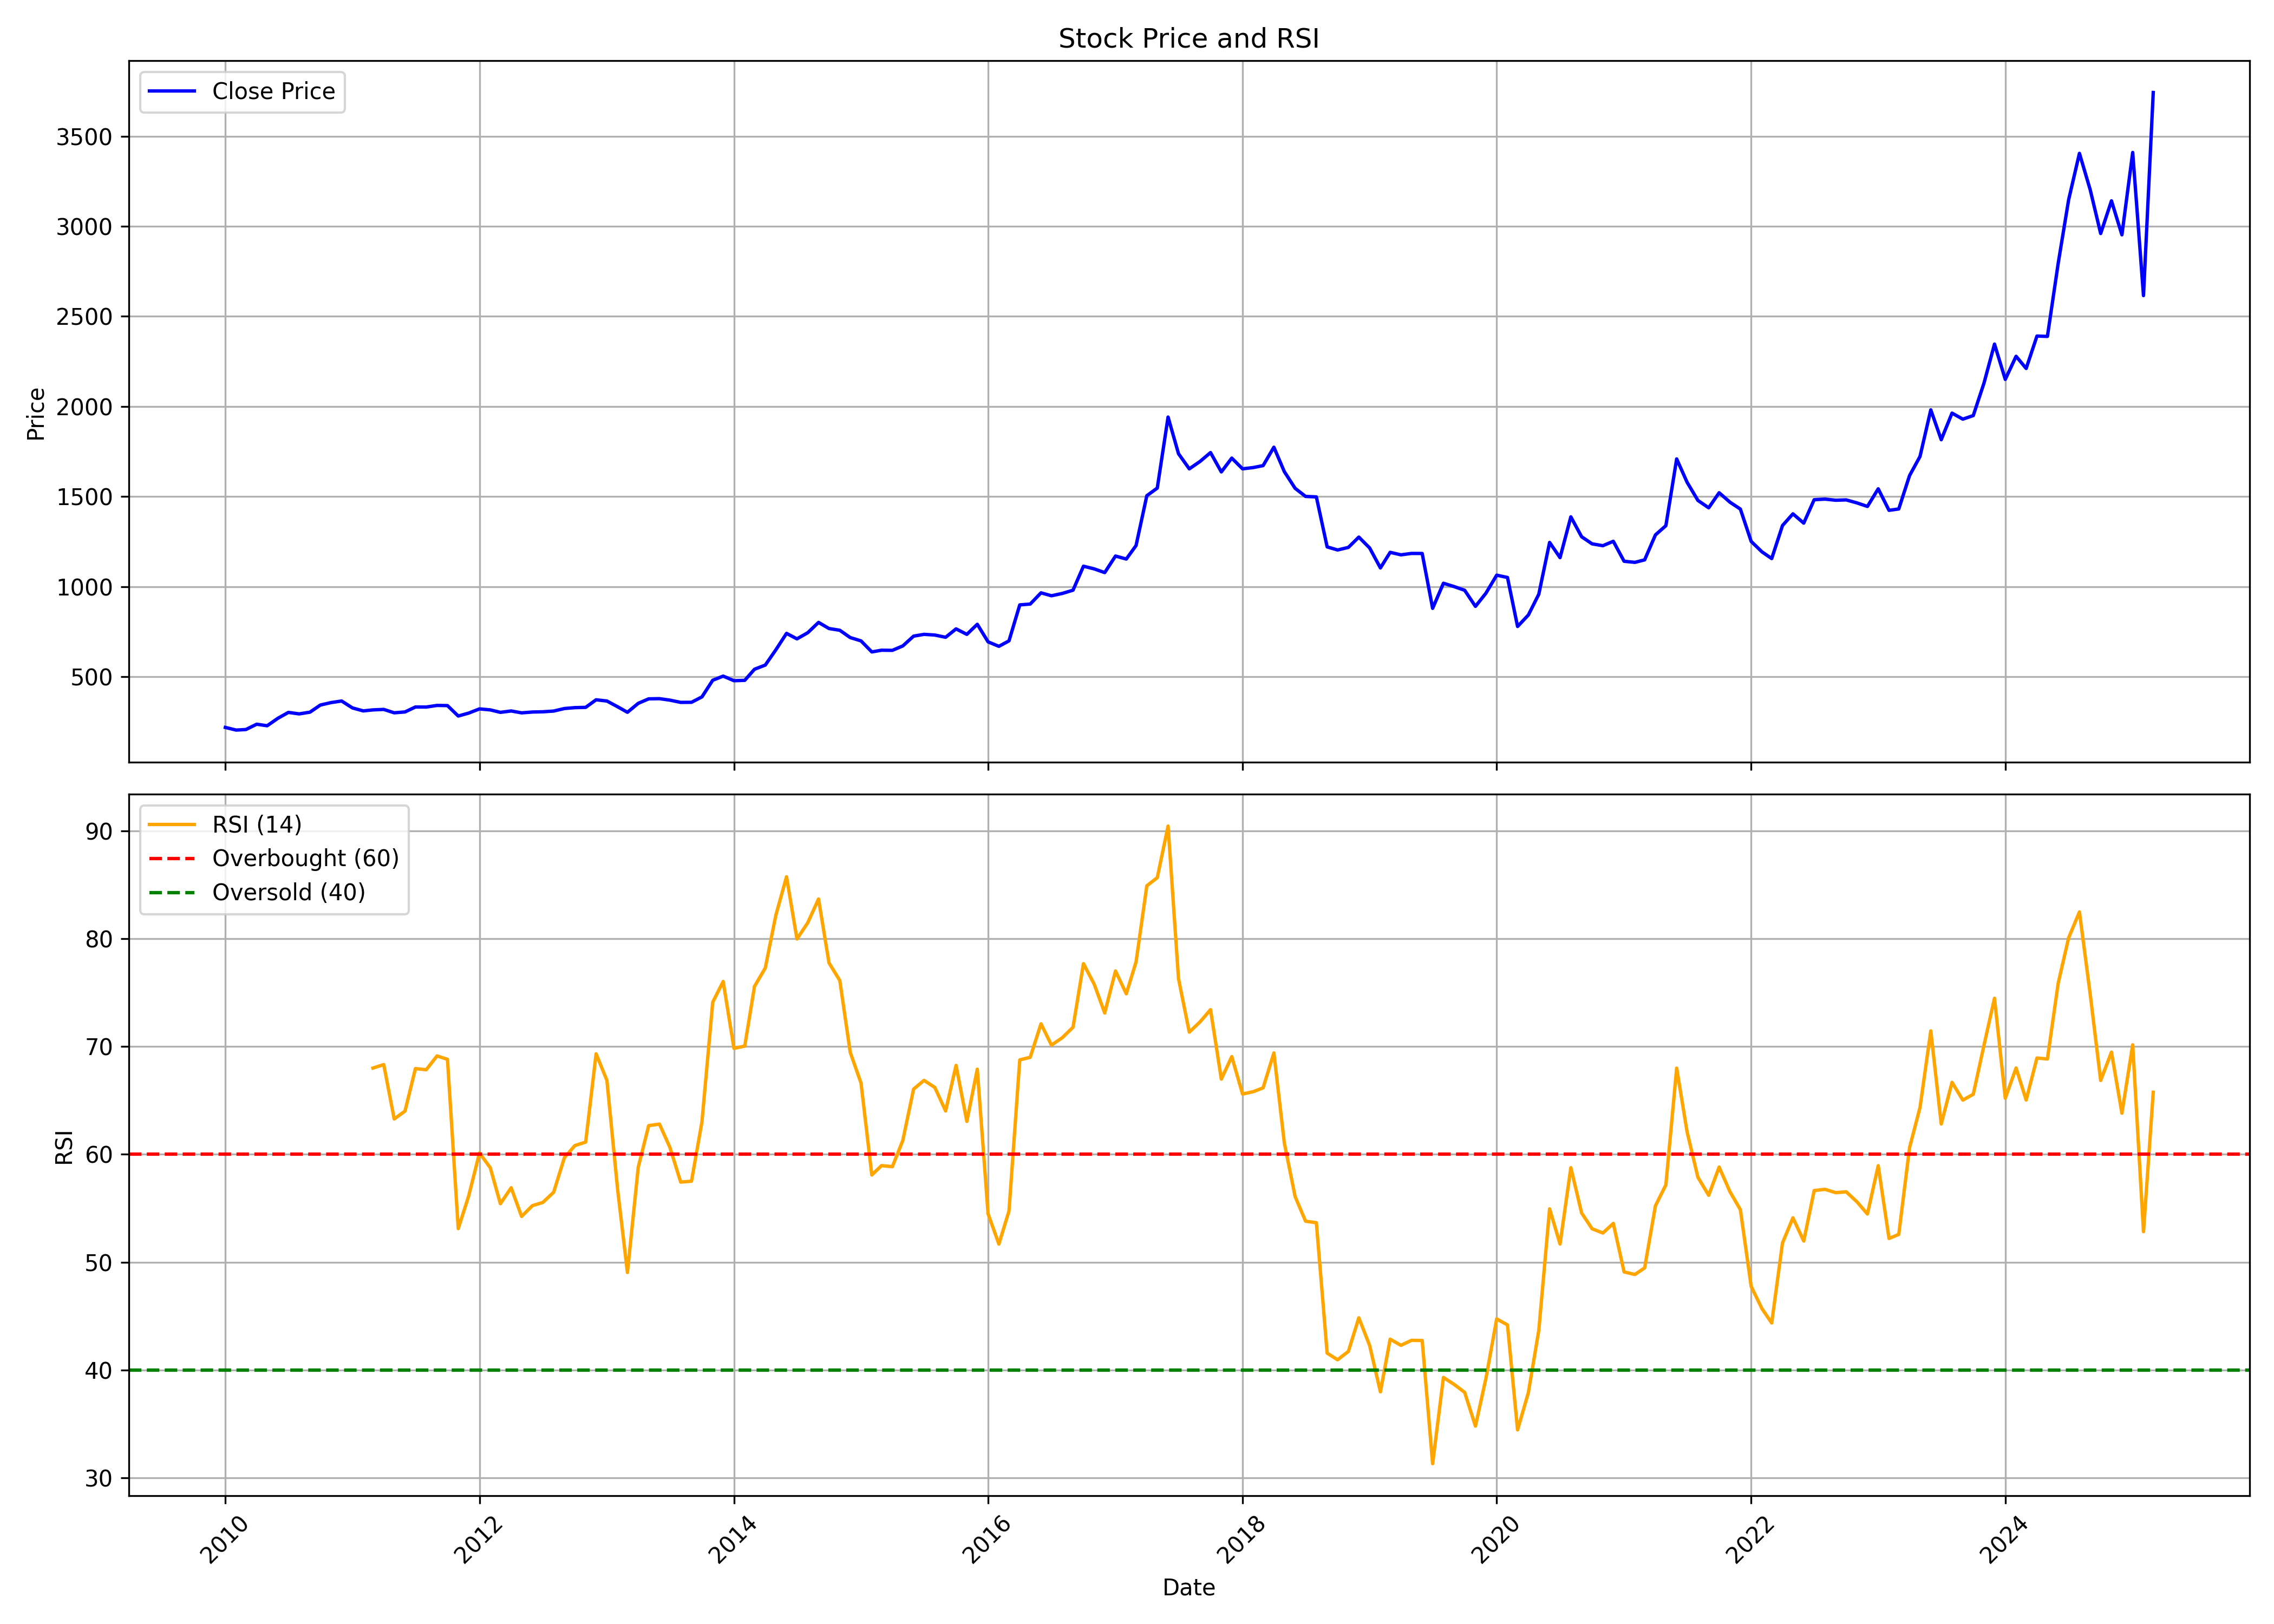

Source data for this figure (header and first rows):
, date, symbol, open, high, low, close, volume, rsi
0, 2010-01-01, SWARAJENG, 247, 259.2, 203.8, 218.1, 202245, 
1, 2010-02-01, SWARAJENG, 218.8, 239.9, 197.9, 203.3, 126353, 
2, 2010-03-01, SWARAJENG, 203.3, 222.8, 173.1, 206.4, 62324, 
3, 2010-04-01, SWARAJENG, 205.8, 258.7, 202.4, 235.9, 292873, 
4, 2010-05-01, SWARAJENG, 235, 242.1, 215.3, 227.3, 147081, 
5, 2010-06-01, SWARAJENG, 224.4, 287.6, 214.3, 268.9, 528840, 
6, 2010-07-01, SWARAJENG, 266.6, 330.7, 262.2, 301.4, 3160849, 
7, 2010-08-01, SWARAJENG, 315.1, 325, 290.1, 293.2, 549724, 
8, 2010-09-01, SWARAJENG, 291.9, 330.4, 264.6, 302.8, 367498, 
9, 2010-10-01, SWARAJENG, 301.7, 372.6, 300.2, 342.4, 1189611, 
10, 2010-11-01, SWARAJENG, 345.3, 404.6, 307.7, 356.1, 707251, 
11, 2010-12-01, SWARAJENG, 346.7, 373.1, 327.1, 364.7, 106168, 
12, 2011-01-01, SWARAJENG, 368.3, 398.1, 310.4, 326.4, 61366, 
13, 2011-02-01, SWARAJENG, 326.4, 332.6, 291.6, 309.8, 115585, 
14, 2011-03-01, SWARAJENG, 310.4, 327.8, 299, 315.4, 96671, 68
15, 2011-04-01, SWARAJENG, 320.9, 365.5, 312.2, 318, 367578, 68.33
16, 2011-05-01, SWARAJENG, 317.7, 321.9, 290.3, 299.2, 64747, 63.28
17, 2011-06-01, SWARAJENG, 303.6, 318.3, 294.1, 304, 31733, 64.01
18, 2011-07-01, SWARAJENG, 311.8, 344.5, 301, 331.5, 89190, 67.95
19, 2011-08-01, SWARAJENG, 338.3, 351.5, 319.1, 331.2, 122328, 67.85
20, 2011-09-01, SWARAJENG, 331.2, 369.4, 327.5, 340.2, 84367, 69.13
21, 2011-10-01, SWARAJENG, 339.9, 352.3, 326.3, 339.2, 155991, 68.81
22, 2011-11-01, SWARAJENG, 342.5, 353.6, 276.1, 281.3, 78709, 53.11
23, 2011-12-01, SWARAJENG, 289.3, 309.3, 259.8, 297.6, 37783, 56.15
24, 2012-01-01, SWARAJENG, 296.7, 327.8, 292.3, 321, 28267, 60.12
25, 2012-02-01, SWARAJENG, 327.8, 346.1, 304.5, 315.4, 92828, 58.75
26, 2012-03-01, SWARAJENG, 316, 331.4, 281.9, 301.8, 40725, 55.42
27, 2012-04-01, SWARAJENG, 313.7, 322.6, 284.2, 309.4, 149459, 56.9
28, 2012-05-01, SWARAJENG, 307.9, 312.2, 283.7, 298.9, 32887, 54.24
29, 2012-06-01, SWARAJENG, 298.9, 318, 290.9, 303.6, 24097, 55.24
30, 2012-07-01, SWARAJENG, 310, 336.7, 296.4, 304.9, 48899, 55.54
31, 2012-08-01, SWARAJENG, 313.2, 320.8, 295.6, 308.9, 42306, 56.48
32, 2012-09-01, SWARAJENG, 313.1, 343.7, 304, 323, 74862, 59.7
33, 2012-10-01, SWARAJENG, 328, 339.8, 313.5, 328, 141228, 60.81
34, 2012-11-01, SWARAJENG, 325.5, 343.4, 320.8, 329.4, 91768, 61.14
35, 2012-12-01, SWARAJENG, 331.5, 404.9, 328.5, 371.5, 360188, 69.32
36, 2013-01-01, SWARAJENG, 369, 396.5, 362.9, 364.6, 234775, 66.86
37, 2013-02-01, SWARAJENG, 371.9, 371.9, 328.5, 332.6, 84085, 56.68
38, 2013-03-01, SWARAJENG, 332.7, 349.8, 296.4, 302.1, 68645, 49.04
39, 2013-04-01, SWARAJENG, 305.6, 361.2, 290.4, 351.8, 91159, 58.79
40, 2013-05-01, SWARAJENG, 351.8, 393.4, 351.8, 376.7, 82614, 62.66
41, 2013-06-01, SWARAJENG, 374.5, 398.7, 372.6, 377.7, 82008, 62.8
42, 2013-07-01, SWARAJENG, 383.4, 408.7, 365.9, 369.5, 304109, 60.64
43, 2013-08-01, SWARAJENG, 379, 388.3, 335.1, 357.1, 143708, 57.43
44, 2013-09-01, SWARAJENG, 353.1, 371.8, 344.5, 357.5, 48556, 57.51
45, 2013-10-01, SWARAJENG, 355.1, 400.1, 355.1, 387.5, 59996, 63.01
46, 2013-11-01, SWARAJENG, 391.5, 490.9, 383.7, 480, 151835, 74.11
47, 2013-12-01, SWARAJENG, 481.6, 523, 438.5, 502.9, 130011, 76.03
48, 2014-01-01, SWARAJENG, 505, 526.1, 456.2, 477.4, 141491, 69.83
49, 2014-02-01, SWARAJENG, 477.6, 518.3, 465.4, 479.5, 66305, 70.04
50, 2014-03-01, SWARAJENG, 485.5, 555.9, 485.3, 541, 156082, 75.58
51, 2014-04-01, SWARAJENG, 542.6, 575.5, 522.3, 564.3, 311172, 77.29
52, 2014-05-01, SWARAJENG, 564.3, 664.8, 564.3, 647.9, 394788, 82.13
53, 2014-06-01, SWARAJENG, 651.1, 773.6, 651.1, 740.2, 219924, 85.74
54, 2014-07-01, SWARAJENG, 754, 775.2, 667.4, 709.6, 447145, 79.97
55, 2014-08-01, SWARAJENG, 731.8, 775.9, 690.7, 743.9, 368418, 81.48
56, 2014-09-01, SWARAJENG, 759.9, 858.2, 739.1, 801.1, 299580, 83.68
57, 2014-10-01, SWARAJENG, 807.8, 814.7, 741, 767, 58857, 77.75
58, 2014-11-01, SWARAJENG, 782.3, 791.9, 745.6, 757.5, 135860, 76.12
59, 2014-12-01, SWARAJENG, 771, 771.9, 699.8, 716.9, 106456, 69.46
... 123 more rows
